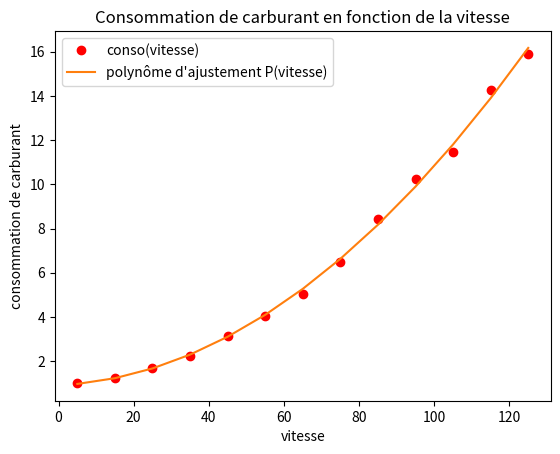

Reproduce this figure in Python.
import numpy as np
import matplotlib.pyplot as plt


cons = [1.03, 1.01, 1.03, 1.05, 1.03, 1.21, 1.25, 1.22, 1.24, 1.24, 1.68, 1.66, 1.69, 1.69, 1.62, 2.19,
        2.3, 2.2, 2.36, 2.12, 3.14, 3.13, 2.94, 3.25, 3.19, 3.86, 3.95, 4.09, 4.11, 4.28, 5.01, 5.01,
        4.95, 5.01, 5.17, 6.91, 6.99, 6.31, 6.14, 6.17, 8.71, 8.5, 8.96, 7.75, 8.18, 10.79, 9.68, 9.93,
        10.39, 10.44, 11.04, 11.49, 11.38, 11.44, 12.0, 13.41, 15.08, 13.69, 14.04, 15.07, 15.51, 15.43,
        15.58, 15.54, 17.46]

vitesse=np.arange(5, 125+1, 10) # 5 à 125 inclus par pas de 10

cons=np.array(cons).reshape(vitesse.size, 5) # 13 lignes 5 col

cons_moy=np.mean(cons, axis=1) #la moy en travaillant sur les lignes

P=np.polyfit(vitesse, cons_moy, 2)
poly=np.poly1d(P)


plt.plot(vitesse, cons_moy, 'ro', label='conso(vitesse)')
plt.plot(vitesse, poly(vitesse), 'tab:orange', label='polynôme d\'ajustement P(vitesse)')
plt.ylabel('consommation de carburant')
plt.xlabel('vitesse')
plt.legend()
plt.title('Consommation de carburant en fonction de la vitesse')
plt.show()

